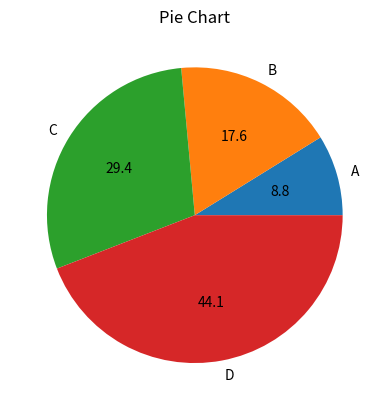

Source code (Python):
import numpy as np
from matplotlib import pyplot as plt

# # Membuat plot sederhana
# x = np.linspace(0, 10, 100)
# y = np.sin(x)

# plt.plot(x, y)
# plt.title("Grafik Sin Wave")
# plt.show()


# # Menambahkan elemen pada plot
# x = np.linspace(0, 10, 100)
# y1 = np.sin(x)
# y2 = np.cos(x)

# plt.plot(x, y1, label='Sine Wave')
# plt.plot(x, y2, label='Cosine Wave')

# plt.title("Grafik Sine dan Cosine Wave")
# plt.xlabel("X axis")
# plt.ylabel("Y axis")

# plt.grid(True)  # menambahkan grid
# plt.legend()    # menambahkan legenda
# plt.show()      # menampilkan plot

# # plt.savefig('plottt.png')    # Untuk menyimpan plot ke file


# # Line Plot
# x = np.linspace(0, 10, 100)
# y = (x-2)**2 + 2*x + 2
# plt.plot(x,y)
# plt.title("Line Plot")
# plt.show()


# # Bar plot
# categories = ['Apple', 'Banana', 'Cherry', 'Date']
# values = [10, 15, 7, 5]
# plt.bar(categories, values)
# plt.title("Fruits Store sales")
# plt.show()


# # Histogram
# data = np.random.randn(1000)
# plt.hist(data, bins=20)
# plt.title("Histogram")
# plt.show()


# # Scatter plot
# x = np.random.rand(100)
# y = np.random.rand(100)

# plt.scatter(x, y)
# plt.title("Scatter Plot")
# plt.show()


# Pie chart
labels = ['A', 'B', 'C', 'D']
sizes = [15, 30, 50, 75]

plt.pie(sizes, labels=labels, autopct='%1.1f')
plt.title('Pie Chart')
plt.show()
